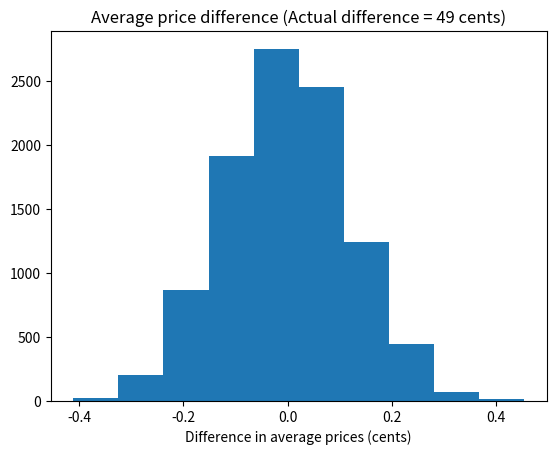

Write the Python code that produced this figure.
import numpy as np
rnd = np.random.default_rng()

# Import the plotting library
import matplotlib.pyplot as plt

fake_diffs = np.zeros(10000)

priv = np.array([
    4.82, 5.29, 4.89, 4.95, 4.55, 4.90, 5.25, 5.30, 4.29, 4.85, 4.54, 4.75,
    4.85, 4.85, 4.50, 4.75, 4.79, 4.85, 4.79, 4.95, 4.95, 4.75, 5.20, 5.10,
    4.80, 4.29])

govt = np.array([
    4.65, 4.55, 4.11, 4.15, 4.20, 4.55, 3.80, 4.00, 4.19, 4.75, 4.74, 4.50,
    4.10, 4.00, 5.05, 4.20])

actual_diff = np.mean(priv) - np.mean(govt)

# Join the two arrays of data into one array.
both = np.concatenate([priv, govt])

# Repeat 10000 simulation trials
for i in range(10000):

    # Sample 26 with replacement for private group
    fake_priv = np.random.choice(both, size=26)

    # Sample 16 with replacement for govt. group
    fake_govt = np.random.choice(both, size=16)

    # Find the mean of the "private" group.
    p = np.mean(fake_priv)

    # Mean of the "govt." group
    g = np.mean(fake_govt)

    # Difference in the means
    diff = p - g

    # Keep score of the trials
    fake_diffs[i] = diff

# Graph of simulation results to compare with the observed result.
plt.hist(fake_diffs)
plt.xlabel('Difference in average prices (cents)')
plt.title('Average price difference (Actual difference = '
f'{actual_diff * 100:.0f} cents)');